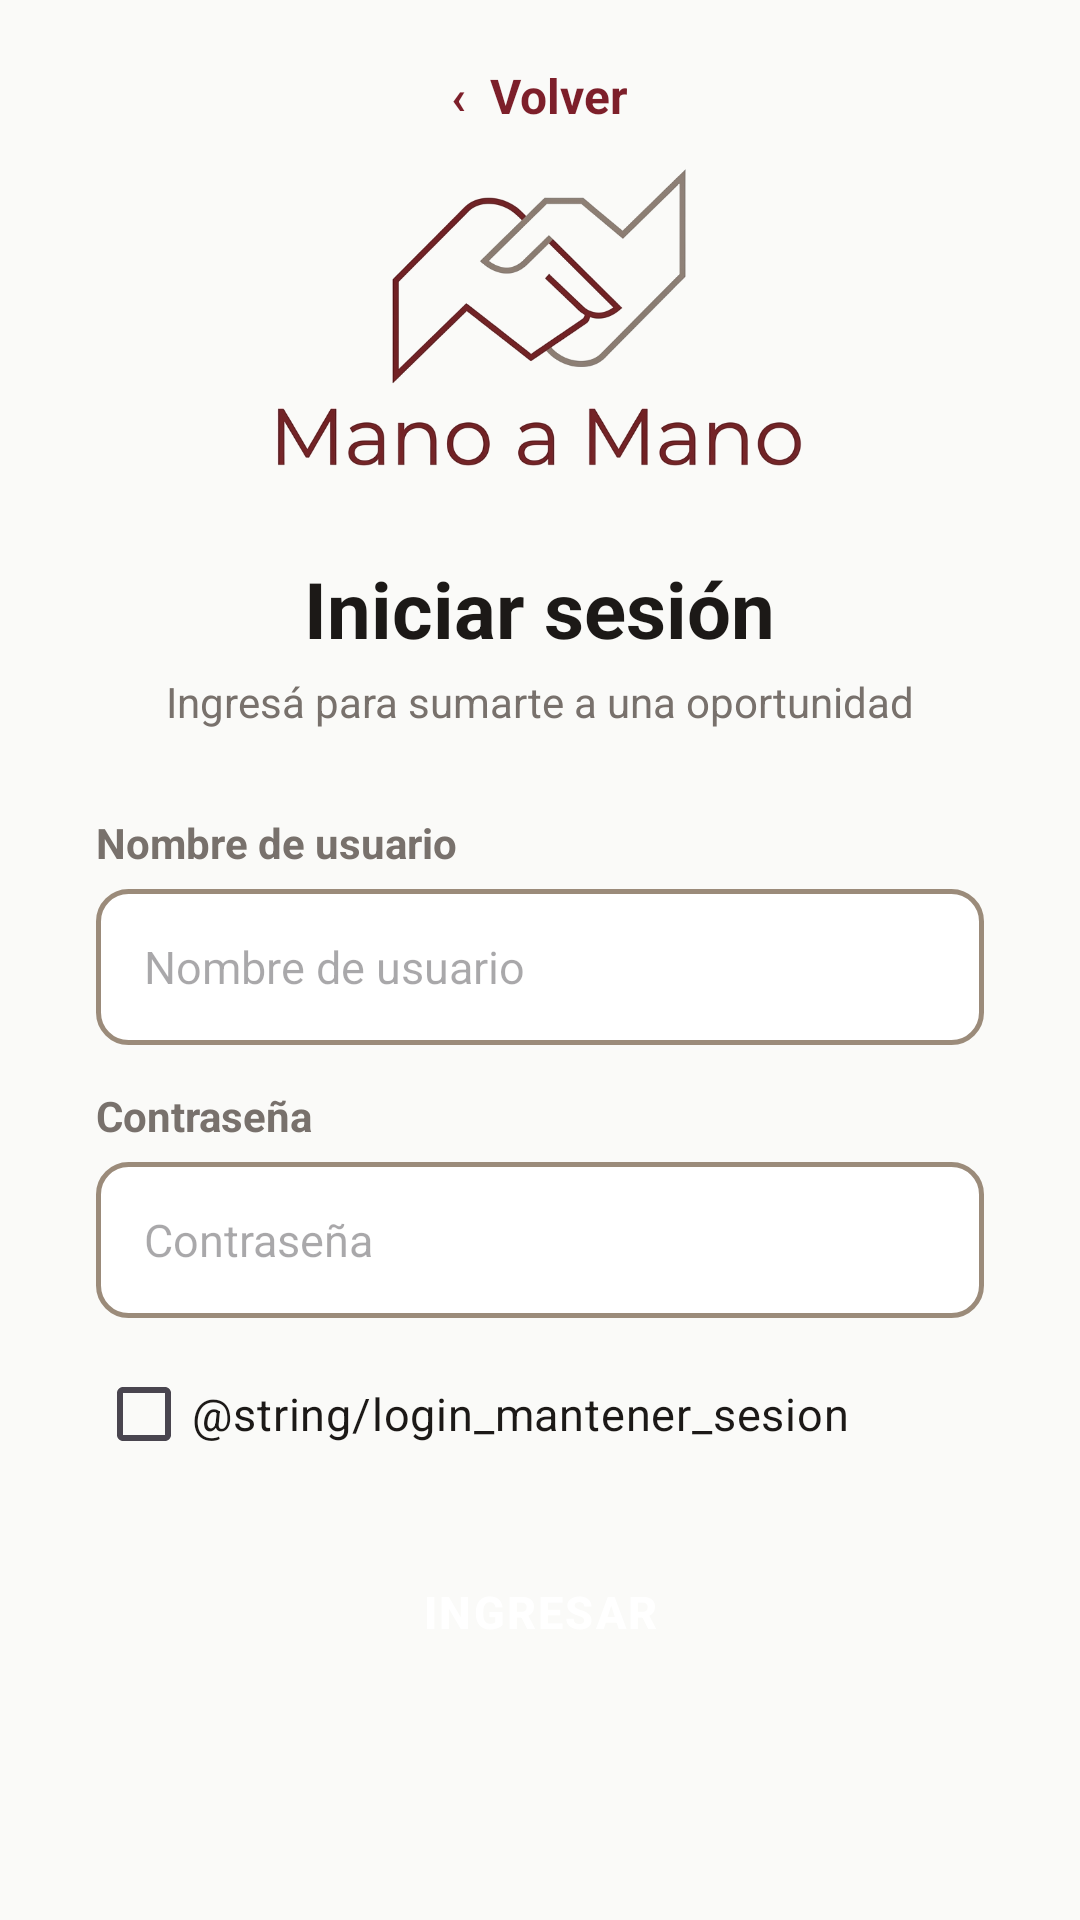

Layout XML and referenced resources for this Android screen:
<!-- AndroidManifest.xml: application theme Theme.Manoamano -->
<!-- res/layout/activity_login.xml -->
<?xml version="1.0" encoding="utf-8"?>
<LinearLayout xmlns:android="http://schemas.android.com/apk/res/android"
    xmlns:tools="http://schemas.android.com/tools"
    android:layout_width="match_parent"
    android:layout_height="match_parent"
    android:background="@color/background"
    android:gravity="center_horizontal"
    android:orientation="vertical"
    android:paddingStart="32dp"
    android:paddingTop="8dp"
    android:paddingEnd="32dp"
    android:paddingBottom="32dp"
    tools:context=".LoginActivity">

    <include layout="@layout/barra_volver" />

    
    <ImageView
        android:id="@+id/imageLogoLogin"
        android:layout_width="180dp"
        android:layout_height="wrap_content"
        android:adjustViewBounds="true"
        android:contentDescription="@string/logo_descripcion"
        android:layout_marginBottom="28dp"
        android:src="@drawable/logo" />

    
    <TextView
        android:id="@+id/tvTituloLogin"
        android:layout_width="wrap_content"
        android:layout_height="wrap_content"
        android:layout_marginBottom="4dp"
        android:text="@string/login_titulo"
        android:textColor="@color/text_primary"
        android:textSize="26sp"
        android:textStyle="bold" />

    
    <TextView
        android:id="@+id/tvSubtituloLogin"
        android:layout_width="wrap_content"
        android:layout_height="wrap_content"
        android:layout_marginBottom="28dp"
        android:text="@string/login_subtitulo"
        android:textColor="@color/text_secondary"
        android:textSize="14sp" />

    <TextView
        android:layout_width="match_parent"
        android:layout_height="wrap_content"
        android:layout_marginBottom="6dp"
        android:text="@string/login_hint_usuario"
        android:textColor="@color/text_secondary"
        android:textSize="14sp"
        android:textStyle="bold" />

    
    <EditText
        android:id="@+id/etUsuarioLogin"
        android:layout_width="match_parent"
        android:layout_height="52dp"
        android:layout_marginBottom="14dp"
        android:autofillHints="username"
        android:background="@drawable/input_background"
        android:gravity="center_vertical"
        android:hint="@string/login_hint_usuario"
        android:inputType="textPersonName"
        android:maxLines="1"
        android:paddingStart="16dp"
        android:paddingEnd="16dp"
        android:textColor="@color/text_primary"
        android:textSize="15sp" />

    <TextView
        android:layout_width="match_parent"
        android:layout_height="wrap_content"
        android:layout_marginBottom="6dp"
        android:text="@string/login_hint_password"
        android:textColor="@color/text_secondary"
        android:textSize="14sp"
        android:textStyle="bold" />

    
    <EditText
        android:id="@+id/etPasswordLogin"
        android:layout_width="match_parent"
        android:layout_height="52dp"
        android:layout_marginBottom="8dp"
        android:autofillHints="password"
        android:background="@drawable/input_background"
        android:gravity="center_vertical"
        android:hint="@string/login_hint_password"
        android:inputType="textPassword"
        android:maxLines="1"
        android:paddingStart="16dp"
        android:paddingEnd="16dp"
        android:textColor="@color/text_primary"
        android:textSize="15sp" />

    <CheckBox
        android:id="@+id/checkMantenerSesion"
        android:layout_width="match_parent"
        android:layout_height="wrap_content"
        android:layout_marginBottom="16dp"
        android:minHeight="48dp"
        android:text="@string/login_mantener_sesion"
        android:textColor="@color/text_primary"
        android:textSize="15sp" />

    
    <androidx.appcompat.widget.AppCompatButton
        android:id="@+id/btnIngresarLogin"
        android:layout_width="match_parent"
        android:layout_height="52dp"
        android:background="@drawable/boton_primario_selector"
        android:letterSpacing="0.05"
        android:text="@string/login_boton"
        android:textColor="@color/white"
        android:textSize="15sp"
        android:textStyle="bold" />

    <include
        android:id="@+id/rueditaLogin"
        layout="@layout/ruedita"
        android:layout_width="48dp"
        android:layout_height="48dp"
        android:layout_gravity="center_horizontal"
        android:layout_marginTop="16dp" />

    
    <TextView
        android:id="@+id/tvIrRegistroLogin"
        android:layout_width="wrap_content"
        android:layout_height="wrap_content"
        android:layout_marginTop="28dp"
        android:textStyle="bold"
        android:padding="8dp"
        android:text="@string/login_sin_cuenta"
        android:textColor="@color/primary"
        android:textSize="14sp"
        android:minHeight="48dp"
        android:gravity="center" />

</LinearLayout>
<!-- res/layout/barra_volver.xml (included above) -->
<?xml version="1.0" encoding="utf-8"?>
<TextView xmlns:android="http://schemas.android.com/apk/res/android"
    android:id="@+id/btnVolver"
    android:layout_width="wrap_content"
    android:layout_height="48dp"
    android:background="?attr/selectableItemBackground"
    android:clickable="true"
    android:focusable="true"
    android:gravity="center_vertical"
    android:paddingStart="16dp"
    android:paddingEnd="16dp"
    android:text="‹  Volver"
    android:textColor="@color/primary"
    android:textSize="16sp"
    android:textStyle="bold" />
<!-- res/layout/ruedita.xml (included above) -->
<?xml version="1.0" encoding="utf-8"?>
<ProgressBar xmlns:android="http://schemas.android.com/apk/res/android"
    android:layout_width="48dp"
    android:layout_height="48dp"
    android:indeterminateTint="@color/primary"
    android:visibility="gone" />
<!-- resources referenced by this layout -->
<resources>
  <color name="background">#FAFAF8</color>
  <color name="primary">#7D1F2A</color>
  <color name="text_primary">#1C1917</color>
  <color name="text_secondary">#78716C</color>
  <color name="white">#FFFFFFFF</color>
  <!-- drawable boton_primario_selector (drawable) -->
  <?xml version="1.0" encoding="utf-8"?>
  <selector xmlns:android="http://schemas.android.com/apk/res/android">
      <item android:state_pressed="true"
          android:drawable="@drawable/boton_primario_presionado" />
      <item android:drawable="@drawable/boton_primario" />
  </selector>
  <!-- drawable input_background (drawable) -->
  <?xml version="1.0" encoding="utf-8"?>
  <selector xmlns:android="http://schemas.android.com/apk/res/android">
      <item android:state_focused="true">
          <shape android:shape="rectangle">
              <solid android:color="@color/white" />
              <stroke android:width="2dp" android:color="@color/input_borde_foco" />
              <corners android:radius="10dp" />
          </shape>
      </item>
      <item>
          <shape android:shape="rectangle">
              <solid android:color="@color/white" />
              <stroke android:width="1.5dp" android:color="@color/secondary" />
              <corners android:radius="10dp" />
          </shape>
      </item>
  </selector>
  <!-- drawable logo: png bitmap (drawable, 92460 bytes) -->
  <string name="login_boton">INGRESAR</string>
  <string name="login_hint_password">Contraseña</string>
  <string name="login_hint_usuario">Nombre de usuario</string>
  <string name="login_sin_cuenta">¿No tenés cuenta? Registrate</string>
  <string name="login_subtitulo">Ingresá para sumarte a una oportunidad</string>
  <string name="login_titulo">Iniciar sesión</string>
  <string name="logo_descripcion">Logo de Mano a Mano</string>
  <style name="Theme.Manoamano" parent="Base.Theme.Manoamano" />
  <!-- drawable boton_primario_presionado (drawable) -->
  <?xml version="1.0" encoding="utf-8"?>
  <shape xmlns:android="http://schemas.android.com/apk/res/android"
      android:shape="rectangle">
      <solid android:color="@color/primary_dark" />
      <corners android:radius="10dp" />
  </shape>
  <color name="input_borde_foco">@color/primary</color>
  <color name="secondary">#9B8B7A</color>
  <style name="Base.Theme.Manoamano" parent="Theme.Material3.DayNight.NoActionBar">
          
          
      </style>
  <color name="primary_dark">#641828</color>
</resources>
